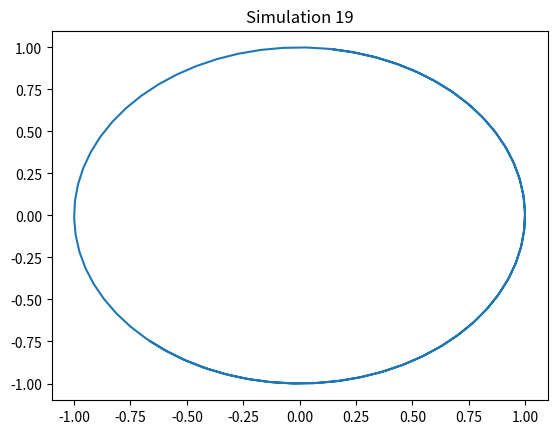

Recreate this plot in Python.
import numpy as np
import matplotlib.pyplot as plt
t = np.linspace(0, 10, 100)
x = np.sin(t + 19)
y = np.cos(t + 19)
plt.plot(x, y)
plt.title('Simulation 19')
plt.show()
